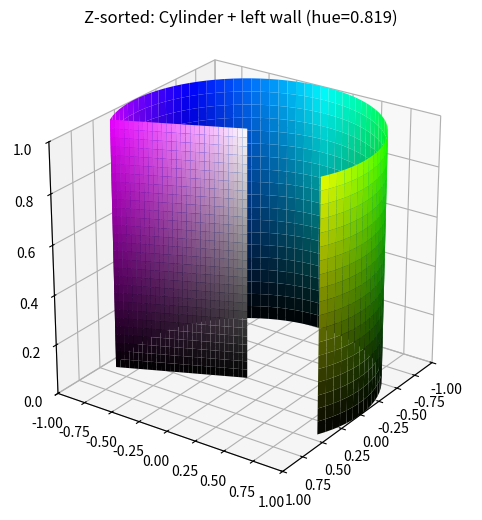

The matplotlib source for this figure:
"""Minimal test - cylinder + left wall only with proper z-sorting."""
import numpy as np
import matplotlib.pyplot as plt
from matplotlib.colors import hsv_to_rgb
from mpl_toolkits.mplot3d.art3d import Poly3DCollection

fig = plt.figure(figsize=(8, 6))
ax = fig.add_subplot(111, projection='3d')

slice_half = np.radians(65)
angle = -slice_half  # -65 degrees
hue = 0.819  # magenta

all_verts = []
all_colors = []

# First add the cylinder polygons
def add_cylinder_polys(theta_start, theta_end, n_theta, n_value):
    theta = np.linspace(theta_start, theta_end, n_theta)
    value = np.linspace(0, 1, n_value)
    
    for i in range(n_value - 1):
        for j in range(n_theta - 1):
            t0, t1 = theta[j], theta[j + 1]
            v0, v1 = value[i], value[i + 1]
            
            quad = [
                (np.cos(t0), np.sin(t0), v0),
                (np.cos(t1), np.sin(t1), v0),
                (np.cos(t1), np.sin(t1), v1),
                (np.cos(t0), np.sin(t0), v1),
            ]
            all_verts.append(quad)
            
            t_mid = (t0 + t1) / 2
            v_mid = (v0 + v1) / 2
            h = (t_mid / (2 * np.pi)) % 1.0
            hsv = np.array([[[h, 1.0, v_mid]]])
            rgb = hsv_to_rgb(hsv)[0, 0]
            all_colors.append(rgb)

theta_start = slice_half  # +65
theta_end = -slice_half + 2 * np.pi  # 295
add_cylinder_polys(theta_start, theta_end, 60, 20)

# Add the left wall polygons
n = 30
sat = np.linspace(0, 1, n)
value = np.linspace(0, 1, n)

for i in range(n - 1):
    for j in range(n - 1):
        s0, s1 = sat[j], sat[j + 1]
        v0, v1 = value[i], value[i + 1]
        
        x0, y0 = s0 * np.cos(angle), s0 * np.sin(angle)
        x1, y1 = s1 * np.cos(angle), s1 * np.sin(angle)
        
        quad = [
            (x0, y0, v0),
            (x1, y1, v0),
            (x1, y1, v1),
            (x0, y0, v1),
        ]
        all_verts.append(quad)
        
        s_mid = (s0 + s1) / 2
        v_mid = (v0 + v1) / 2
        hsv = np.array([[[hue, s_mid, v_mid]]])
        rgb = hsv_to_rgb(hsv)[0, 0]
        all_colors.append(rgb)

# Sort all polygons by distance from camera (painter's algorithm)
# Camera is at roughly (1, 1, 1) direction based on view_init(elev=25, azim=35)
cam_dir = np.array([np.cos(np.radians(35)) * np.cos(np.radians(25)),
                    np.sin(np.radians(35)) * np.cos(np.radians(25)),
                    np.sin(np.radians(25))])

def poly_depth(quad):
    center = np.mean(quad, axis=0)
    return np.dot(center, cam_dir)

# Sort by depth (furthest first for painter's algorithm)
sorted_indices = sorted(range(len(all_verts)), key=lambda i: poly_depth(all_verts[i]))
sorted_verts = [all_verts[i] for i in sorted_indices]
sorted_colors = [all_colors[i] for i in sorted_indices]

poly = Poly3DCollection(sorted_verts, facecolors=sorted_colors, edgecolors='none')
ax.add_collection3d(poly)

ax.set_xlim(-1, 1)
ax.set_ylim(-1, 1)
ax.set_zlim(0, 1)
ax.set_title(f"Z-sorted: Cylinder + left wall (hue={hue})")
ax.view_init(elev=25, azim=35)
ax.set_box_aspect((1, 1, 1))
fig.savefig("cyl_plus_wall.png", dpi=150)
print("Saved cyl_plus_wall.png - wall should be MAGENTA")
